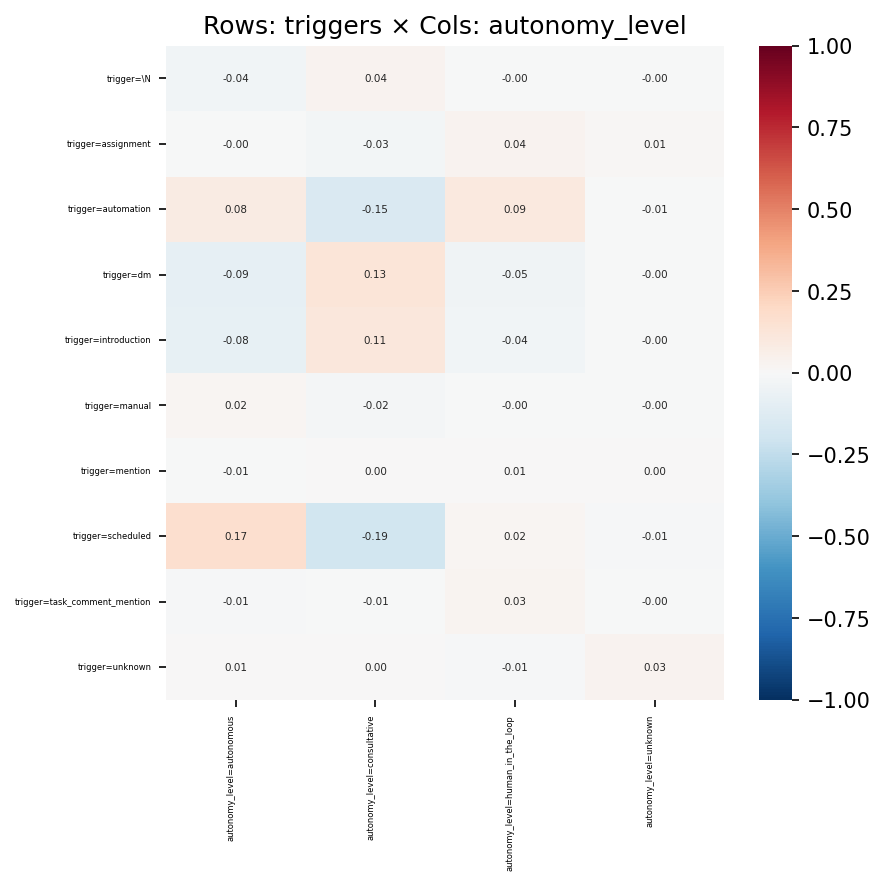

The data file committed next to this chart (first rows):
, autonomy_level=autonomous, autonomy_level=consultative, autonomy_level=human_in_the_loop, autonomy_level=unknown
trigger=\N, -0.03503, 0.03853, -0.003798, -0.000744
trigger=assignment, -0.001949, -0.02686, 0.03625, 0.01267
trigger=automation, 0.07988, -0.1515, 0.09409, -0.007021
trigger=dm, -0.09209, 0.1281, -0.04532, -0.002492
trigger=introduction, -0.08264, 0.1136, -0.03885, -0.002565
trigger=manual, 0.02092, -0.0186, -0.003241, -0.001685
trigger=mention, -0.005121, 0.000107, 0.006218, 0.003461
trigger=scheduled, 0.1708, -0.1894, 0.02234, -0.008272
trigger=task_comment_mention, -0.01332, -0.007277, 0.02759, -0.0004981
trigger=unknown, 0.005239, 0.001597, -0.01413, 0.03332
